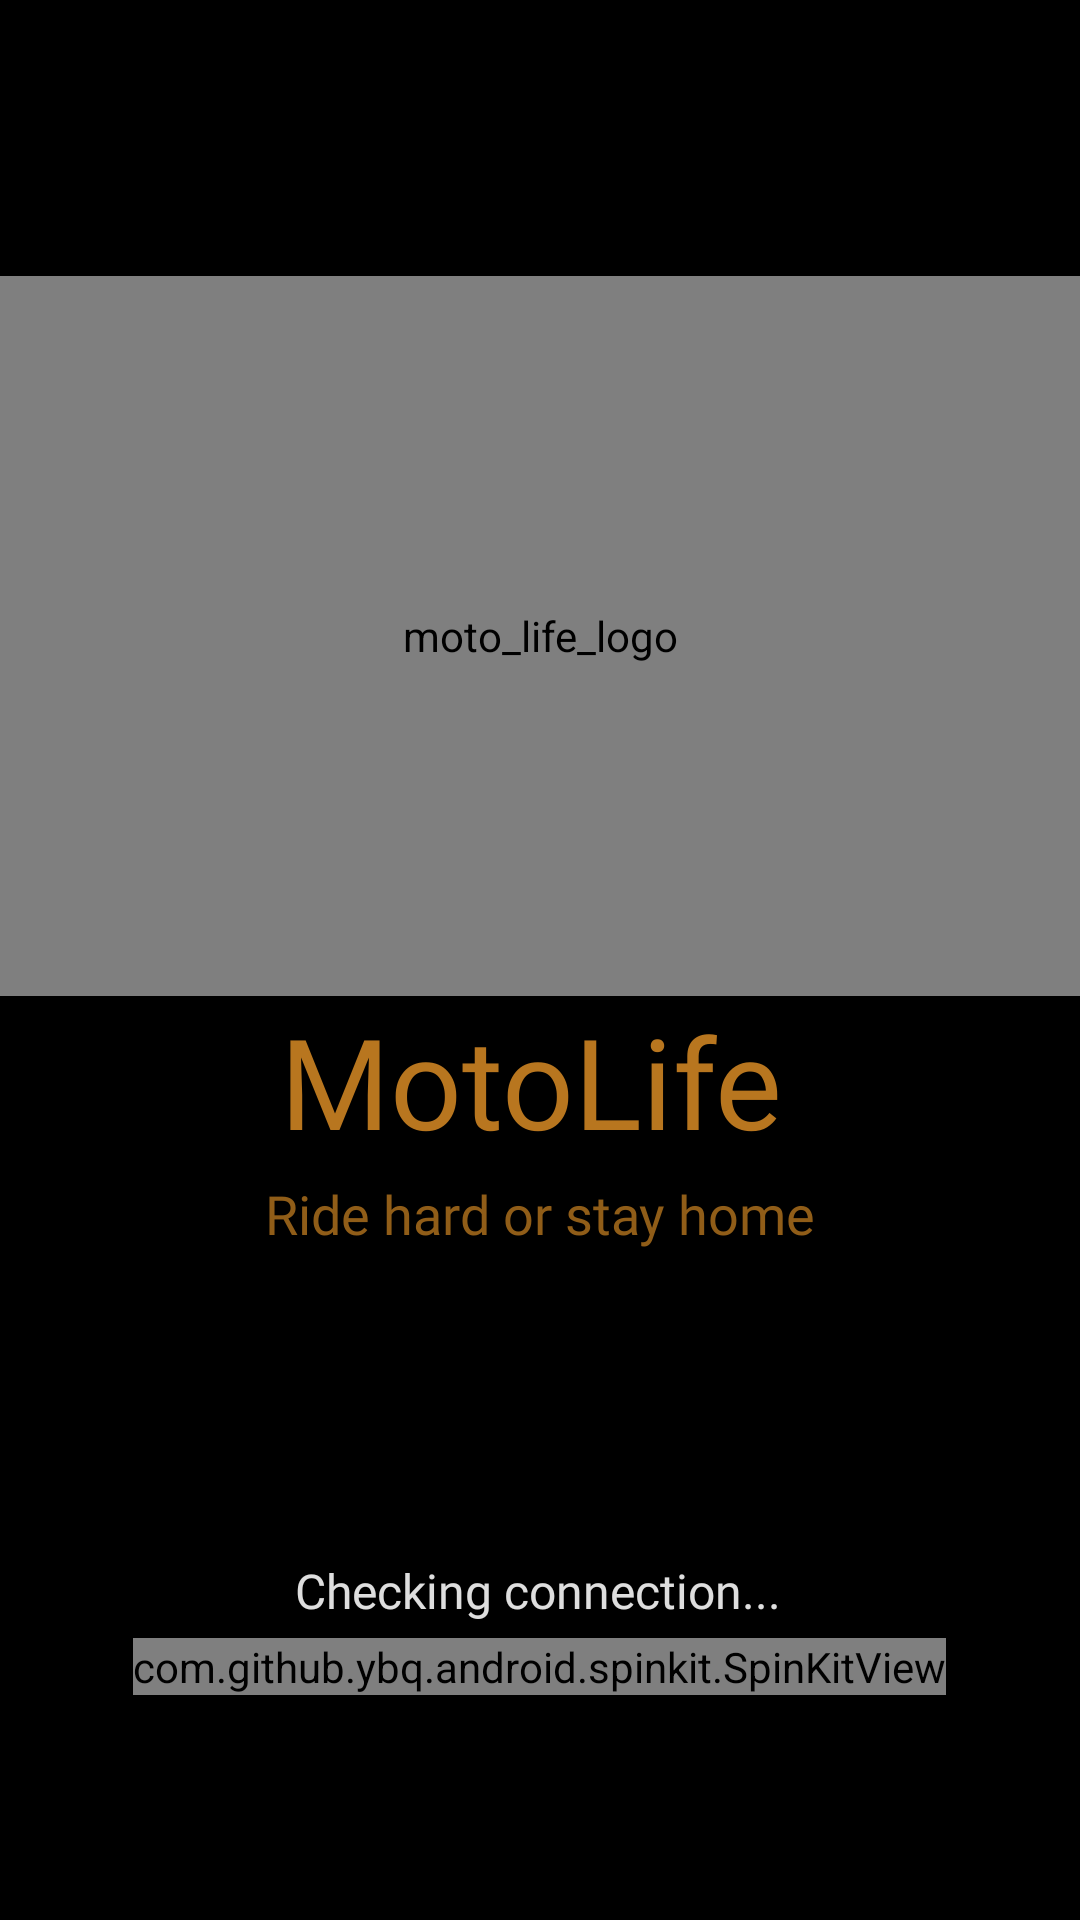

This screen was rendered from an Android layout file. Write that file and the resources it references.
<!-- AndroidManifest.xml: application theme Theme.AppCompat.DayNight.NoActionBar -->
<!-- res/layout/activity_splash.xml -->
<?xml version="1.0" encoding="utf-8"?>
<androidx.constraintlayout.widget.ConstraintLayout xmlns:android="http://schemas.android.com/apk/res/android"
    xmlns:app="http://schemas.android.com/apk/res-auto"
    xmlns:tools="http://schemas.android.com/tools"
    android:layout_width="match_parent"
    android:layout_height="match_parent"
    android:background="@color/black"
    android:id="@+id/splash_activity_layout"
    tools:context="com.app.motolife.SplashActivity">

    
    
    
    
    
    
    
    
    
    
    

    <pl.droidsonroids.gif.GifImageView
        android:id="@+id/motoLifeLogo"
        android:layout_width="match_parent"
        android:layout_height="240dp"
        android:layout_marginTop="92dp"
        android:contentDescription="@string/_desc"
        android:src="@drawable/motolife_animated"
        app:layout_constraintEnd_toEndOf="parent"
        app:layout_constraintHorizontal_bias="0.0"
        app:layout_constraintStart_toStartOf="parent"
        app:layout_constraintTop_toTopOf="parent" />

    <TextView
        android:id="@+id/motolife_title"
        android:layout_width="wrap_content"
        android:layout_height="wrap_content"
        android:fontFamily="@font/montserrat"
        android:text="@string/motolife"
        android:textColor="#B8761F"
        android:textSize="42sp"
        app:layout_constraintTop_toBottomOf="@+id/motoLifeLogo"
        app:layout_constraintEnd_toEndOf="parent"
        app:layout_constraintHorizontal_bias="0.486"
        app:layout_constraintStart_toStartOf="parent"
        tools:layout_editor_absoluteY="259dp" />

    <TextView
        android:id="@+id/motolife_motto"
        android:layout_width="wrap_content"
        android:layout_height="wrap_content"
        android:fontFamily="@font/montserrat"
        android:text="@string/motolife_motto"
        android:textColor="#C8B8761F"
        android:textSize="18sp"
        app:layout_constraintBottom_toTopOf="@+id/checkProgressText"
        app:layout_constraintEnd_toEndOf="parent"
        app:layout_constraintStart_toStartOf="parent"
        app:layout_constraintTop_toBottomOf="@+id/motolife_title"
        app:layout_constraintVertical_bias="0.039" />

    <com.github.ybq.android.spinkit.SpinKitView
        android:id="@+id/spin_kit"
        style="@style/SpinKitView.Large.Circle"
        android:layout_width="wrap_content"
        android:layout_height="wrap_content"
        android:layout_gravity="center"
        android:layout_marginBottom="75dp"
        app:SpinKit_Color="#94B8761F"
        app:layout_constraintBottom_toBottomOf="parent"
        app:layout_constraintEnd_toEndOf="parent"
        app:layout_constraintHorizontal_bias="0.498"
        app:layout_constraintStart_toStartOf="parent" />

    <TextView
        android:id="@+id/checkProgressText"
        android:layout_width="wrap_content"
        android:layout_height="wrap_content"
        android:fontFamily="@font/montserrat"
        android:padding="5sp"
        android:text="@string/default_splash_check_text"
        android:textColor="#DEFFFFFF"
        android:textSize="16sp"
        app:layout_constraintBottom_toTopOf="@+id/spin_kit"
        app:layout_constraintEnd_toEndOf="parent"
        app:layout_constraintHorizontal_bias="0.497"
        app:layout_constraintStart_toStartOf="parent" />
</androidx.constraintlayout.widget.ConstraintLayout>
<!-- resources referenced by this layout -->
<resources>
  <color name="black">#000000</color>
  <!-- drawable motolife_animated: gif bitmap (drawable, 65815 bytes) -->
  <string name="_desc">moto_life_logo</string>
  <string name="default_splash_check_text">Checking connection...</string>
  <string name="motolife">MotoLife</string>
  <string name="motolife_motto">Ride hard or stay home</string>
</resources>
